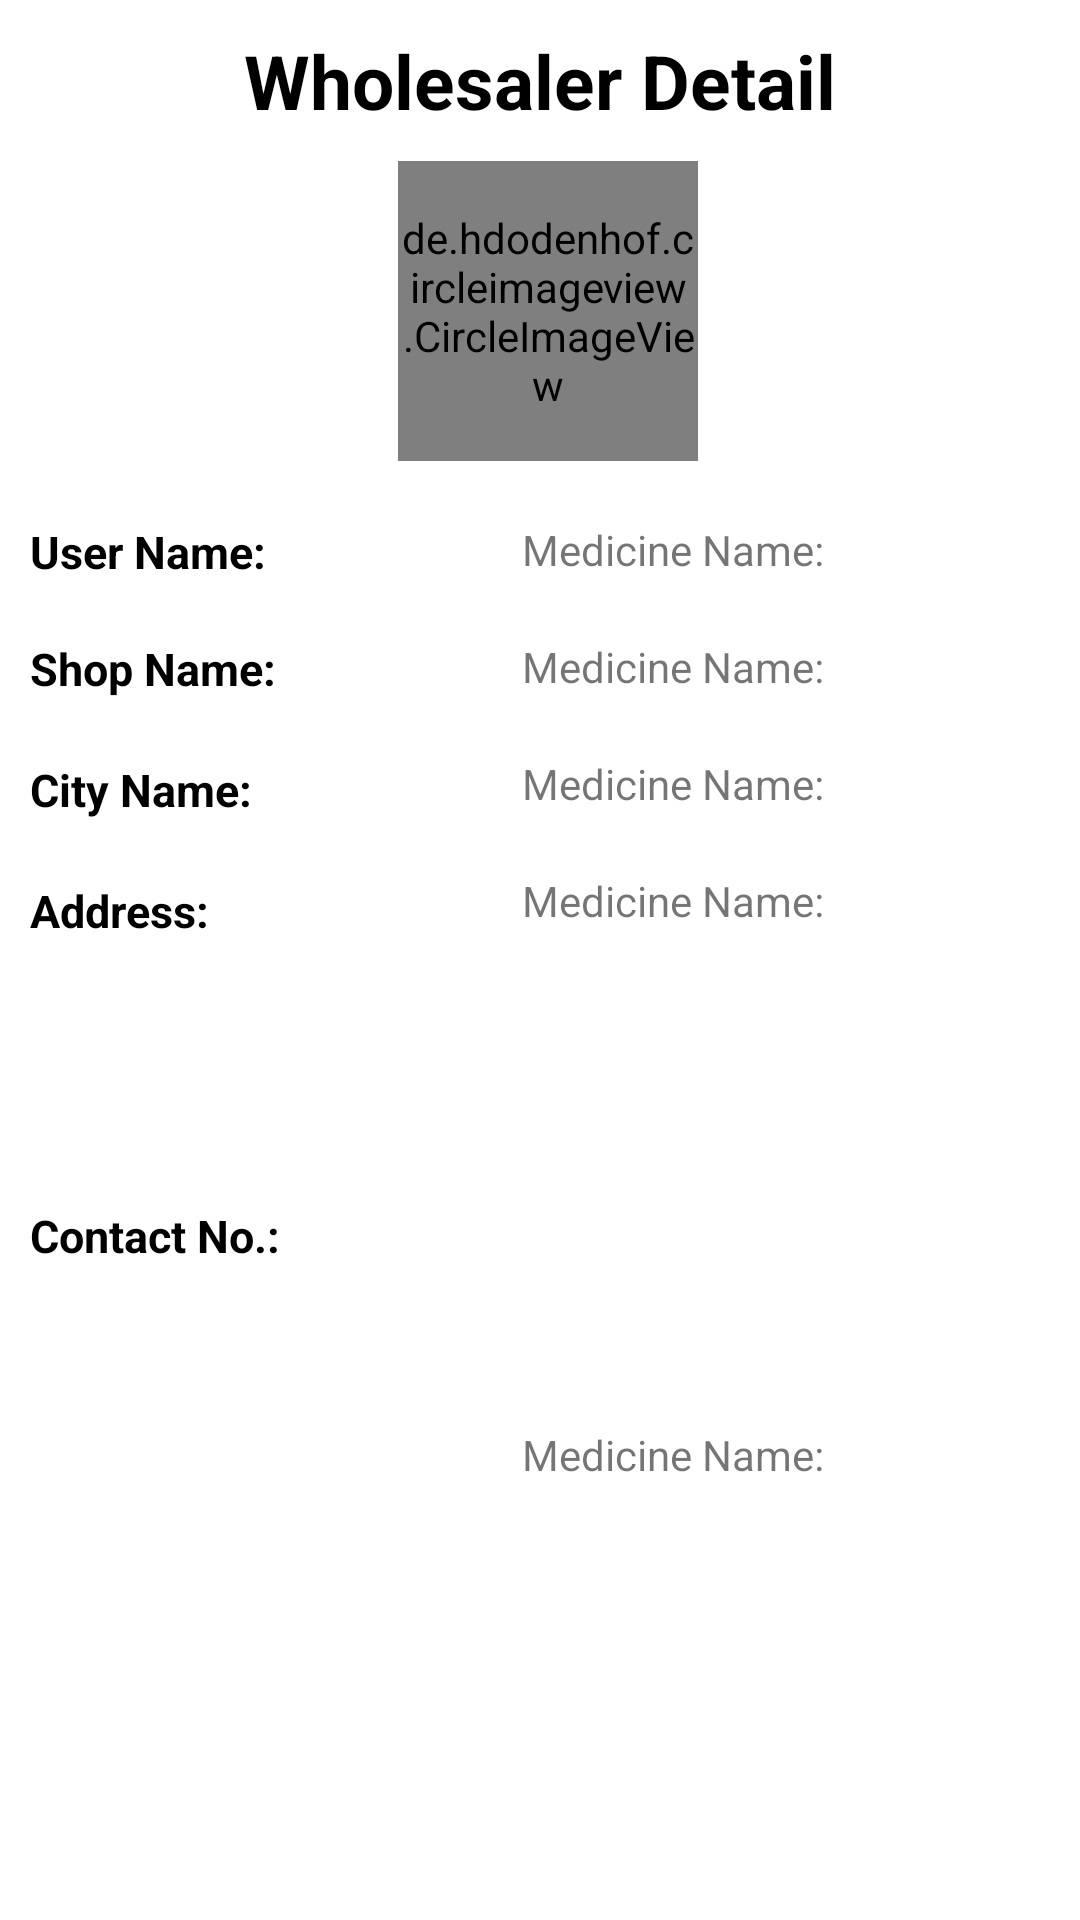

Write the Android layout XML for this screen, with the resource values it uses.
<!-- AndroidManifest.xml: application theme Theme.JPharmaAppFYP -->
<!-- res/layout/fragment_view_wholesalers_bottom.xml -->
<?xml version="1.0" encoding="utf-8"?>
<androidx.constraintlayout.widget.ConstraintLayout xmlns:android="http://schemas.android.com/apk/res/android"
    xmlns:tools="http://schemas.android.com/tools"
    android:layout_width="match_parent"
    android:layout_height="match_parent"
    xmlns:app="http://schemas.android.com/apk/res-auto"
    tools:context=".admin.bottom_sheet.ViewWholesalersBottomFragment">

        <TextView
            android:id="@+id/title"
            android:layout_width="wrap_content"
            android:layout_height="wrap_content"
            android:layout_marginTop="10dp"
            android:text="@string/wholesaler_detail"
            android:textColor="@color/black"
            android:textSize="25sp"
            android:textStyle="bold"
            app:layout_constraintEnd_toEndOf="parent"
            app:layout_constraintStart_toStartOf="parent"
            app:layout_constraintTop_toTopOf="parent" />

        <de.hdodenhof.circleimageview.CircleImageView
            android:id="@+id/user_image"
            android:layout_width="100dp"
            android:layout_height="100dp"
            android:layout_marginTop="10dp"
            android:src="@drawable/avatar"
            app:civ_border_width="2dp"
            android:layout_marginLeft="5dp"
            android:padding="1dp"
            app:civ_border_color="@color/black"
            app:layout_constraintEnd_toEndOf="parent"
            app:layout_constraintStart_toStartOf="parent"
            app:layout_constraintTop_toBottomOf="@+id/title" />

        <TextView
            android:id="@+id/info_name"
            android:layout_width="wrap_content"
            android:layout_height="wrap_content"
            android:layout_marginStart="10dp"
            android:layout_marginTop="20dp"
            android:text="@string/user_name"
            android:textSize="15sp"
            android:textColor="@color/black"
            android:textStyle="bold"
            app:layout_constraintStart_toStartOf="parent"
            app:layout_constraintTop_toBottomOf="@+id/user_image" />

        <TextView
            android:id="@+id/name_tv"
            android:layout_width="0dp"
            android:layout_height="wrap_content"
            android:layout_marginStart="10dp"
            android:layout_marginEnd="10dp"
            android:gravity="center"
            android:maxLines="1"
            android:text="@string/medicine_name"
            app:layout_constraintEnd_toEndOf="parent"
            app:layout_constraintStart_toEndOf="@+id/info_name"
            app:layout_constraintTop_toTopOf="@+id/info_name" />

        <TextView
            android:id="@+id/info_mg"
            android:layout_width="wrap_content"
            android:layout_height="wrap_content"
            android:layout_marginStart="10dp"
            android:layout_marginTop="20dp"
            android:textColor="@color/black"
            android:text="@string/shop_name"
            android:textSize="15sp"
            android:textStyle="bold"
            app:layout_constraintStart_toStartOf="parent"
            app:layout_constraintTop_toBottomOf="@+id/name_tv" />

        <TextView
            android:id="@+id/shop_name_tv"
            android:layout_width="0dp"
            android:layout_height="wrap_content"
            android:layout_marginTop="20dp"
            android:gravity="center"
            android:maxLines="1"
            android:text="@string/medicine_name"
            app:layout_constraintEnd_toEndOf="@+id/name_tv"
            app:layout_constraintStart_toStartOf="@+id/name_tv"
            app:layout_constraintTop_toBottomOf="@+id/name_tv" />

        <TextView
            android:id="@+id/info_price"
            android:layout_width="wrap_content"
            android:layout_height="wrap_content"
            android:layout_marginStart="10dp"
            android:layout_marginTop="20dp"
            android:textColor="@color/black"
            android:text="@string/city_name"
            android:textSize="15sp"
            android:textStyle="bold"
            app:layout_constraintStart_toStartOf="parent"
            app:layout_constraintTop_toBottomOf="@+id/info_mg" />

        <TextView
            android:id="@+id/city_tv"
            android:layout_width="0dp"
            android:layout_height="wrap_content"
            android:layout_marginTop="20dp"
            android:maxLines="1"
            android:gravity="center"
            android:text="@string/medicine_name"
            app:layout_constraintEnd_toEndOf="@+id/shop_name_tv"
            app:layout_constraintStart_toStartOf="@+id/shop_name_tv"
            app:layout_constraintTop_toBottomOf="@+id/shop_name_tv" />

        <TextView
            android:id="@+id/info_detail"
            android:layout_width="wrap_content"
            android:layout_height="0dp"
            android:layout_marginStart="10dp"
            android:layout_marginTop="20dp"
            android:text="@string/shop_address"
            android:textSize="15sp"
            android:gravity="center"
            android:textColor="@color/black"
            android:textStyle="bold"
            app:layout_constraintBottom_toBottomOf="@+id/address_tv"
            app:layout_constraintStart_toStartOf="parent"
            app:layout_constraintTop_toBottomOf="@+id/info_price" />

        <TextView
            android:id="@+id/address_tv"
            android:layout_width="0dp"
            android:layout_height="wrap_content"
            android:layout_marginTop="20dp"
            android:maxLines="50"
            android:gravity="center"
            android:text="@string/medicine_name"
            app:layout_constraintEnd_toEndOf="@+id/city_tv"
            app:layout_constraintStart_toStartOf="@+id/city_tv"
            app:layout_constraintTop_toBottomOf="@+id/city_tv" />

        <TextView
            android:id="@+id/info_contact"
            android:layout_width="wrap_content"
            android:layout_height="0dp"
            android:layout_marginStart="10dp"
            android:layout_marginTop="20dp"
            android:text="@string/contact_no"
            android:textSize="15sp"
            android:gravity="center"
            android:textColor="@color/black"
            android:textStyle="bold"
            app:layout_constraintBottom_toBottomOf="@+id/contact_tv"
            app:layout_constraintStart_toStartOf="parent"
            app:layout_constraintTop_toBottomOf="@+id/info_detail" />

        <TextView
            android:id="@+id/contact_tv"
            android:layout_width="0dp"
            android:layout_height="wrap_content"
            android:layout_marginTop="20dp"
            android:maxLines="50"
            android:gravity="center"
            app:layout_constraintBottom_toBottomOf="parent"
            android:text="@string/medicine_name"
            app:layout_constraintEnd_toEndOf="@+id/address_tv"
            app:layout_constraintStart_toStartOf="@+id/address_tv"
            app:layout_constraintTop_toBottomOf="@+id/address_tv" />

</androidx.constraintlayout.widget.ConstraintLayout>
<!-- resources referenced by this layout -->
<resources>
  <color name="black">#FF000000</color>
  <string name="city_name">City Name:</string>
  <string name="contact_no">Contact No.:</string>
  <string name="medicine_name">Medicine Name:</string>
  <string name="shop_address">Address:</string>
  <string name="shop_name">Shop Name:</string>
  <string name="user_name">User Name:</string>
  <string name="wholesaler_detail">Wholesaler Detail</string>
  <style name="Theme.JPharmaAppFYP" parent="Theme.MaterialComponents.DayNight.DarkActionBar">
          
          <item name="colorPrimary">@color/colorSecondary</item>
          <item name="colorPrimaryVariant">@color/colorSecondary</item>
          <item name="colorOnPrimary">@color/white</item>
          
          <item name="colorSecondary">@color/colorSecondary</item>
          <item name="colorSecondaryVariant">@color/colorSecondary</item>
          <item name="colorOnSecondary">@color/black</item>
          
          <item name="android:statusBarColor" tools:targetApi="l">?attr/colorSecondary</item>
          <item name="android:actionMenuTextColor">@color/white</item>
          
      </style>
  <color name="colorSecondary">#29166f</color>
  <color name="white">#FFFFFFFF</color>
</resources>
